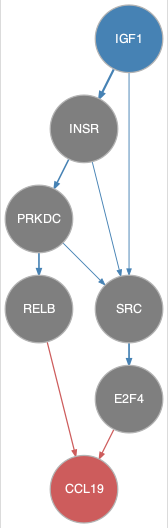

Values plotted in this chart, from the file beside it:
from	to
IGF1	INSR
IGF1	SRC
INSR	PRKDC
INSR	SRC
PRKDC	RELB
PRKDC	SRC
SRC	E2F4
E2F4	CCL19
RELB	CCL19
